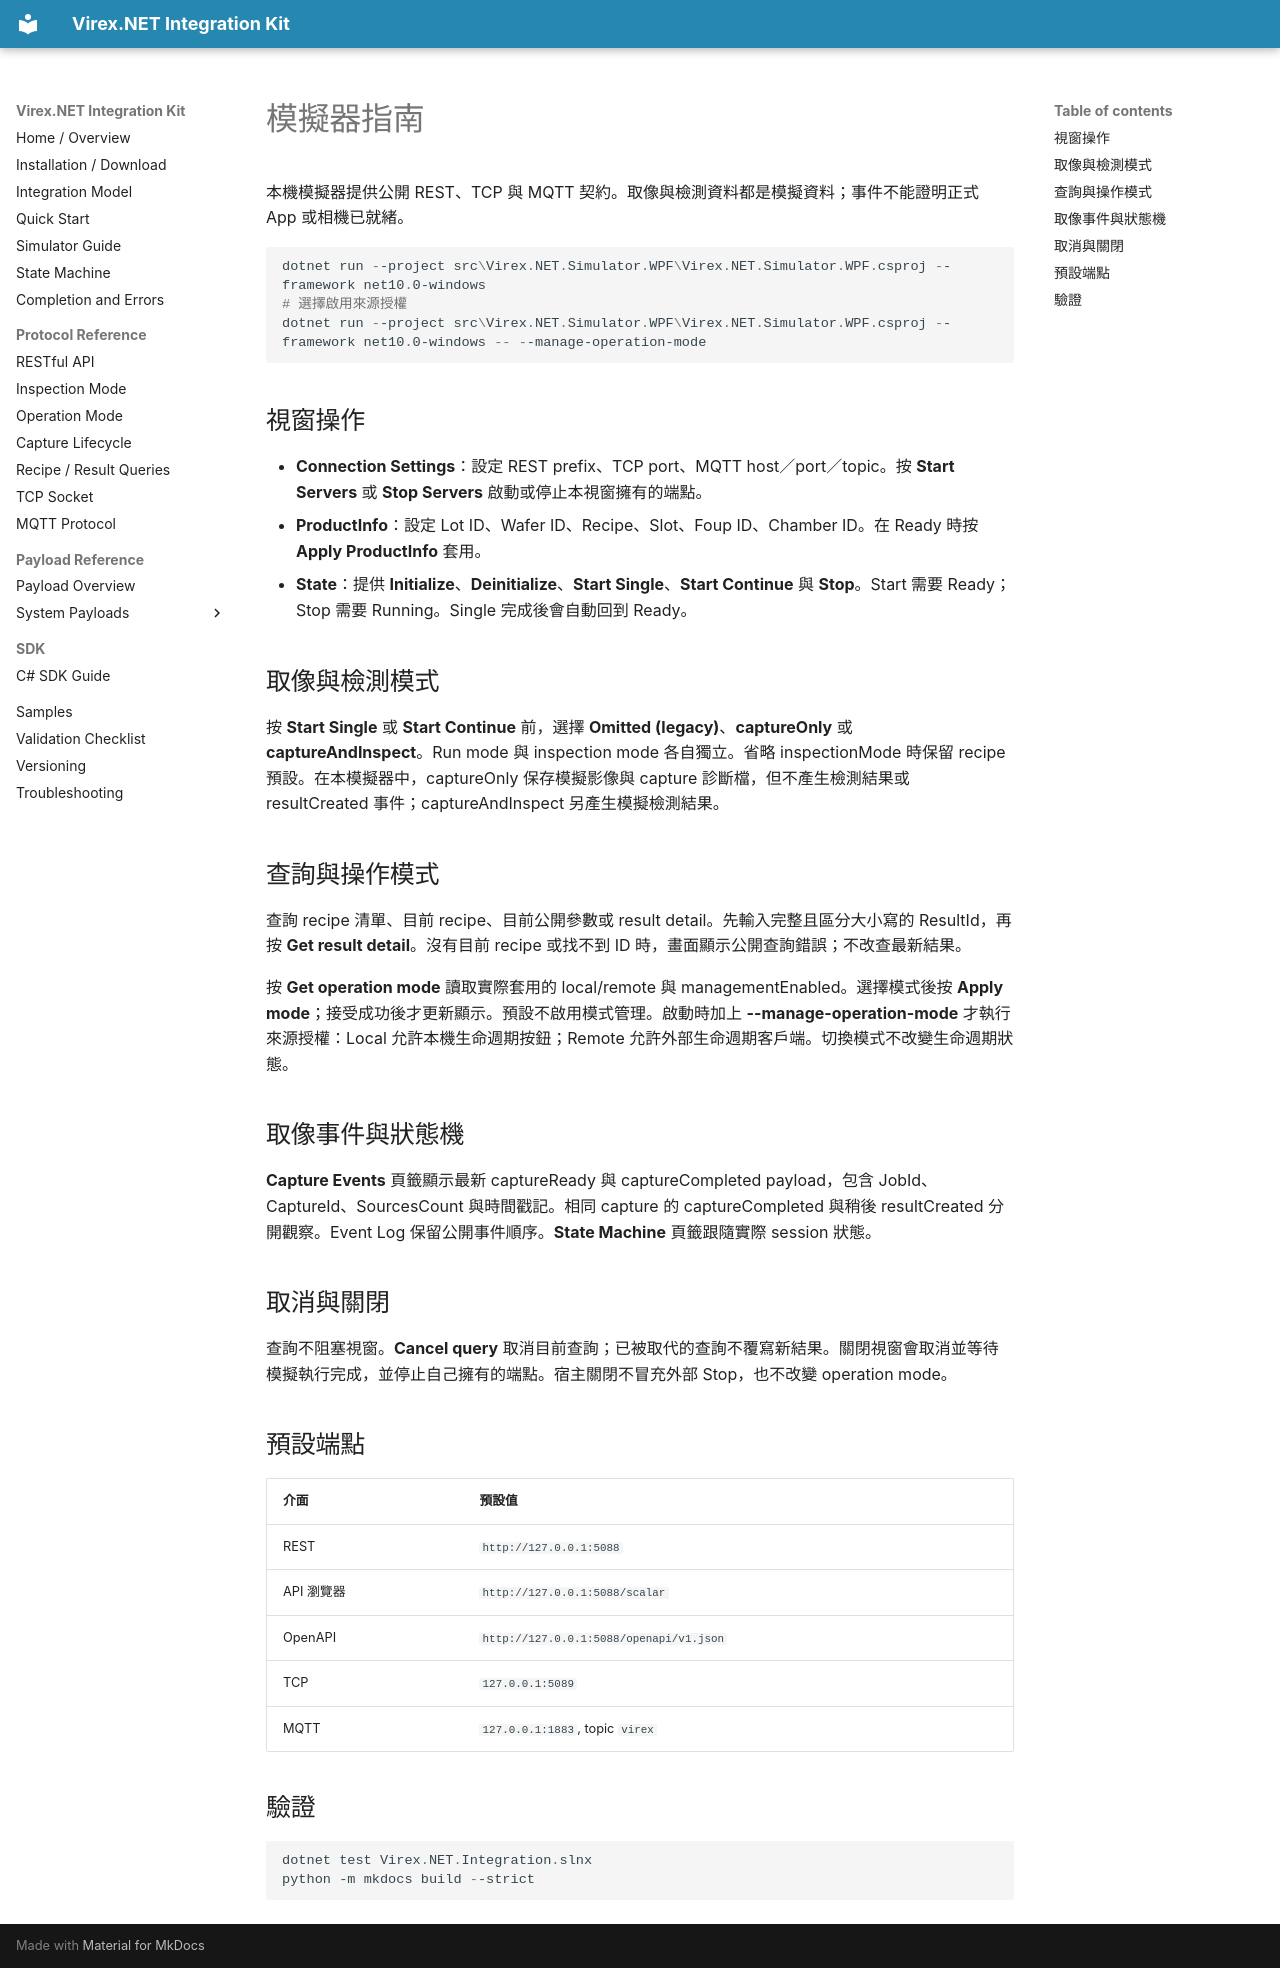

repository: vstechnology-tw/vst-virex.net.integration · page: simulator.zh-Hant.html · generator: mkdocs

# 模擬器指南

本機模擬器提供公開 REST、TCP 與 MQTT 契約。取像與檢測資料都是模擬資料；事件不能證明正式 App 或相機已就緒。

```powershell
dotnet run --project src\Virex.NET.Simulator.WPF\Virex.NET.Simulator.WPF.csproj --framework net10.0-windows
# 選擇啟用來源授權
dotnet run --project src\Virex.NET.Simulator.WPF\Virex.NET.Simulator.WPF.csproj --framework net10.0-windows -- --manage-operation-mode
```

## 視窗操作

- **Connection Settings**：設定 REST prefix、TCP port、MQTT host／port／topic。按 **Start Servers** 或 **Stop Servers** 啟動或停止本視窗擁有的端點。
- **ProductInfo**：設定 Lot ID、Wafer ID、Recipe、Slot、Foup ID、Chamber ID。在 Ready 時按 **Apply ProductInfo** 套用。
- **State**：提供 **Initialize**、**Deinitialize**、**Start Single**、**Start Continue** 與 **Stop**。Start 需要 Ready；Stop 需要 Running。Single 完成後會自動回到 Ready。

## 取像與檢測模式

按 **Start Single** 或 **Start Continue** 前，選擇 **Omitted (legacy)**、**captureOnly** 或 **captureAndInspect**。Run mode 與 inspection mode 各自獨立。省略 inspectionMode 時保留 recipe 預設。在本模擬器中，captureOnly 保存模擬影像與 capture 診斷檔，但不產生檢測結果或 resultCreated 事件；captureAndInspect 另產生模擬檢測結果。

## 查詢與操作模式

查詢 recipe 清單、目前 recipe、目前公開參數或 result detail。先輸入完整且區分大小寫的 ResultId，再按 **Get result detail**。沒有目前 recipe 或找不到 ID 時，畫面顯示公開查詢錯誤；不改查最新結果。

按 **Get operation mode** 讀取實際套用的 local/remote 與 managementEnabled。選擇模式後按 **Apply mode**；接受成功後才更新顯示。預設不啟用模式管理。啟動時加上 **--manage-operation-mode** 才執行來源授權：Local 允許本機生命週期按鈕；Remote 允許外部生命週期客戶端。切換模式不改變生命週期狀態。

## 取像事件與狀態機

**Capture Events** 頁籤顯示最新 captureReady 與 captureCompleted payload，包含 JobId、CaptureId、SourcesCount 與時間戳記。相同 capture 的 captureCompleted 與稍後 resultCreated 分開觀察。Event Log 保留公開事件順序。**State Machine** 頁籤跟隨實際 session 狀態。

## 取消與關閉

查詢不阻塞視窗。**Cancel query** 取消目前查詢；已被取代的查詢不覆寫新結果。關閉視窗會取消並等待模擬執行完成，並停止自己擁有的端點。宿主關閉不冒充外部 Stop，也不改變 operation mode。

## 預設端點

| 介面 | 預設值 |
| --- | --- |
| REST | `http://127.0.0.1:5088` |
| API 瀏覽器 | `http://127.0.0.1:5088/scalar` |
| OpenAPI | `http://127.0.0.1:5088/openapi/v1.json` |
| TCP | `127.0.0.1:5089` |
| MQTT | `127.0.0.1:1883`, topic `virex` |

## 驗證

```powershell
dotnet test Virex.NET.Integration.slnx
python -m mkdocs build --strict
```
